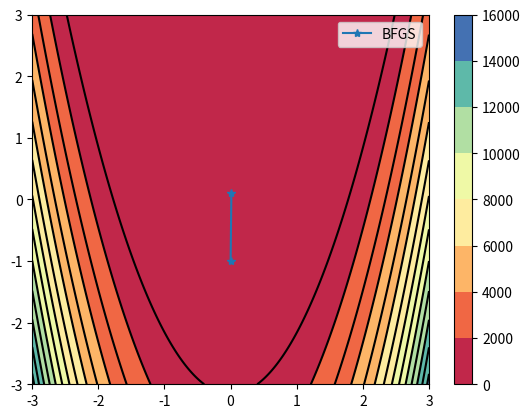

Generate this figure with matplotlib:
import numpy as np
from scipy.optimize import  minimize
import  matplotlib.pyplot as plt
import time

# def bisearch(f,gf,alpha,beta,epsilon):
#     '''
#     :param f:函数
#     :param gf: 导数
#     :param alpha: 开始位置
#     :param beta: 结束位置
#     :param epsilon: 精度值
#     :return:
#     '''
#     iter = 1
#     while True:
#         if beta - alpha<= epsilon:
#             break
#         l = (beta+alpha)/2
#         gl = gf(l)
#         if gl == 0:
#             return  l
#         elif gl>0:
#             beta = l
#         else:
#             alpha = l
#         print(iter,alpha,beta)
#         iter += 1
#     return alpha,beta
def bisearch(gf,alpha,beta,epsilon):
    '''
    :param f:函数
    :param gf: 导数
    :param alpha: 开始位置
    :param beta: 结束位置
    :param epsilon: 精度值
    :return:
    '''
    iter = 1
    while True:
        if beta - alpha <= epsilon:
            break
        l = (beta+alpha)/2
        gl = gf(l)
        if gl == 0:
            return l
        elif gl > 0:
            beta = l
        else:
            alpha = l
        # print(iter,alpha,beta)
        iter += 1
    return alpha,beta
def fibonacciMethod(f,alpha,beta,epsilon):
    pre,cur = 5,8
    gamma = pre/cur
    l = -1
    mu = -1
    phi_l = -1
    phi_mu = -1
    zero = True
    iter = 0
    while True:
        if zero:
            l = alpha + (1-gamma)*(beta-alpha)
            mu = alpha + gamma*(beta - alpha)
            phi_l =f(l)
            phi_mu = f(mu)
            zero = False
        if beta - alpha<=epsilon:
            break
        if phi_l-phi_mu == 0:
            alpha = l
            beta = mu
            zero = True
        elif phi_l-phi_mu >0:
            alpha = l
            l = mu
            mu = alpha + gamma*(beta - alpha)
            phi_l = phi_mu
            phi_mu = f(mu)
        else:
            beta = mu
            mu = l
            l = alpha + (1-gamma)*(beta - alpha)
            phi_mu = phi_l
            phi_l = f(l)
        iter+=1
        pre,cur = cur,pre+cur
        gamma = pre/cur
        print(iter,alpha,beta)
    return [alpha,beta]
def goldenMethod(f,alpha,beta,epsilon):
    gamma = (np.sqrt(5)-1)/2
    l = -1
    mu = -1
    phi_l = -1
    phi_mu = -1
    zero = True
    iter = 0
    while True:
        if zero:
            l = alpha + (1-gamma)*(beta-alpha)
            mu = alpha + gamma*(beta - alpha)
            phi_l =f(l)
            phi_mu = f(mu)
            zero = False
        if beta - alpha<=epsilon:
            break
        if phi_l-phi_mu == 0:
            alpha = l
            beta = mu
            zero = True
        elif phi_l-phi_mu >0:
            alpha = l
            l = mu
            mu = alpha + gamma*(beta - alpha)
            phi_l = phi_mu
            phi_mu = f(mu)
        else:
            beta = mu
            mu = l
            l = alpha + (1-gamma)*(beta - alpha)
            phi_mu = phi_l
            phi_l = f(l)
        iter+=1
        print(iter,alpha,beta)
    return [alpha,beta]
def goldstein(f,gf,alpha,beta,rho,direct,init_point):
    phi1 = f(init_point)
    phi1g = np.dot(gf(init_point).T,direct)
    iter = 0
    l = 20
    while True:
        iter+=1
        phi2 = f(init_point+l*direct)
        if phi2<= phi1 + rho*phi1g*l:
            if phi2 >= phi1 + (1-rho)*phi1g*l:
                print(iter,l)
                return l
            else:
                l = alpha*l
        else:
            l = beta*l
        print(iter,l)
def wolfepowell(f,gf,rho,sigma,alpha,beta,direct,init_point):
    l = 30
    phi1 = f(init_point)
    phi1g = np.dot(gf(init_point).T,direct)
    iter = 0
    while True:
        iter+=1
        phi2 = f(init_point+l*direct)
        if phi2<=phi1+rho*phi1g*l:
            phi2g = np.dot(gf(init_point+l*direct).T,direct)
            if phi2g>=sigma*phi1g*l:
                print(iter,l)
                return l
            else:
                l = alpha*l
        else:
            l = beta*l
        if iter>500:
            break
        print(iter,l)
    return l
def SGDMomentum(gf,f,x,lr,epsilon,alpha,beta):
    v = 0
    iter = 0
    steps = [x]
    while True:
        if np.linalg.norm(gf(x),ord=2)<=epsilon:
            break
        v = beta*v - alpha*gf(x)
        x = x + v
        steps.append(x)
        iter += 1
        print(iter, x.reshape((-1)),f(x))
    return x,steps
def BFGS(x,epsilon,gf,lgf,f):
    '''
    :param x: 初始点
    :param epsilon:
    :param gf:
    :return:
    '''
    H = np.eye(x.shape[0])
    s = np.array([100,100])
    iter = 0
    steps = [x.reshape((-1))]
    while True:
        if np.linalg.norm(gf(x),ord=2)<=epsilon:
            break
        d = -np.dot(H,gf(x))
        l = wolfepowell(f,gf,0.3,0.7,1.5,0.5,d.copy(),x.copy())
        # l = goldstein(f,gf,1.5,0.5,0.4,d.copy(),x.copy())
        # lf = lambda l:lgf(x.copy(),d.copy(),l)
        # alpha,beta = bisearch(lf,0,200,1e-3)
        # l = (alpha+beta)/2
        if l<1e-18:
            break
        x_n = x+l*d
        y = gf(x_n)-gf(x)
        s = x_n-x
        H = H + (1+ np.dot(y.T,np.dot(H,y))/np.dot(s.T,y))*(np.dot(s,s.T)/np.dot(s.T,y))
        H -= (np.dot(np.dot(s,y.T),H)+np.dot(H,np.dot(y,s.T)))/np.dot(s.T,y)
        x = x_n
        iter += 1
        print(iter,x.reshape((1,-1)),f(x))
        steps.append(x.reshape((-1)))
    return x,steps
def DFP(x,epsilon,gf,lgf,f):
    '''
    :param x: 初始点
    :param epsilon:
    :param gf:
    :return:
    '''
    H = np.eye(x.shape[0])
    s = np.array([100,100])
    iter = 0
    steps = [x.reshape((-1))]
    while True:
        if np.linalg.norm(gf(x),ord=2)<=epsilon:
            break
        d = -np.dot(H,gf(x))
        l = wolfepowell(f,gf,0.3,0.9,1.5,0.5,d.copy(),x.copy())
        if l<1e-18:
            break
        x_n = x+l*d
        y = gf(x_n)-gf(x)
        s = x_n-x
        H = H + np.dot(s,s.T)/np.dot(s.T,y) - np.dot(np.dot(H,y),np.dot(y.T,H))/np.dot(y.T,np.dot(H,y))
        x = x_n
        iter += 1
        steps.append(x.reshape((-1)))
        print(iter,x.reshape((1,-1)),f(x))
    return x,steps
def FRCG(x,epsilon,gf,lgf,f):
    d = None
    iter = 0
    steps = [x.reshape((-1))]
    while True:
        if np.linalg.norm(gf(x),ord=2)<=epsilon:
            break
        if iter == 0:
            d = - gf(x)
        l = wolfepowell(f,gf,0.3,0.7,1.5,0.5,d.copy(),x.copy())
        x_n = x + l * d

        deltaf = gf(x)
        deltaf_n = gf(x_n)
        beta = np.dot(deltaf_n.T,deltaf_n)/np.dot(deltaf.T,deltaf)
        d = -deltaf_n + beta*d

        x = x_n
        iter += 1
        steps.append(x.reshape((-1)))
        print(iter,x.reshape((1,-1)),f(x))
    return x,steps
def test1():
    '''
    用于实验一-无导数法
    '''
    def f1(x):
        return 2*x**2 - x - 1
    def gf1(x):
        return 4*x-1
    print("start f1")
    # f1黄金分割
    print("f1----黄金分割")
    v = goldenMethod(f1,-1,1,0.06)
    print("区间为",v)
    print("自变量",(v[1]+v[0])/2,"函数值",f1((v[1]+v[0])/2))
    # f1 fibonacci法
    print("f1----fibonacci")
    v = fibonacciMethod(f1,-1,1,0.06)
    print("区间为", v)
    print("自变量", (v[1] + v[0]) / 2, "函数值", f1((v[1] + v[0]) / 2))
def test2():
    '''
    用于实验一-有导数法-线搜索法
    '''
    def f(x:np.ndarray):
        return 100*(x[1]-x[0]**2)**2 +(1-x[0])**2
    def gf(x:np.ndarray):
        v = [-400*x[0]*(x[1]-x[0]**2)-2*(1-x[0]),200*(x[1]-x[0]**2)]
        return np.array(v)
    # Goldstein
    x = np.array([1,1])
    d = np.array([-1,1])
    print("Goldstein")
    l = goldstein(f,gf,1.5,0.5,0.3,x.copy(),d.copy())
    print(l*d+x,f(l*d+x))
    # wolfe-powell
    print("Wolfe-Powell")
    l = wolfepowell(f,gf,0.3,0.7,1.5,0.5,d.copy(),x.copy())
    print(l*d+x,f(l*d+x))
    #二分法
    print("二分法")
    def bf(l):
        return 100*(-l**2+3*l)**2+l**2-4*l+4
    def bgf(l):
        return 200*(-l**2+3*l)*(-2*l+3)+2*l-4
    alpha,beta = bisearch(bf,bgf,0,1,1e-10)
    l = (alpha+beta)/2
    print(l*d+x,f(l*d+x))
def test3():
    '''
    for SGDMomentum
    '''
    def f(x:np.ndarray):
        return x[0]**2+x[1]**2-x[0]*x[1]-10*x[0]-4*x[1]+60
    def gf(x:np.ndarray):
        v = [2*x[0]-x[1]-10,2*x[1]-x[0]-4]
        return np.array(v)
    x = np.array([-1,1])
    y1 = SGDMomentum(gf,f,x,0.01,0.06,0.4,0.5)
    print(y1[0],f(y1[0]))
    import matplotlib.pyplot as plt

    x = np.linspace(-1, 10, 100)
    y = np.linspace(-1, 10, 100)

    X, Y = np.meshgrid(x, y)
    Z = X ** 2 + Y ** 2 - X * Y - 10 * X - 4 * Y + 60

    plt.contour(X, Y, Z, colors='k')
    y1 = np.array(y1[1])

    plt.plot(y1[:, 0], y1[:, 1], '*-', label='SGDMomentum')
    plt.legend()
    plt.savefig("SGDMomentum")
def test4():
    '''
    FRCG、DFP、BFGS
    '''
    def f(x):
        x1 = x[0,0]
        x2 = x[1,0]
        return x1**2+x2**2-x1*x2-10*x1-4*x2+60
    def gf(x):
        x1 = x[0,0]
        x2 = x[1,0]
        return np.array([[2*x1-x2-10],[2*x2-x1-4]])
    def lgf(x,d,l):
        x1 = x[0, 0]
        x2 = x[1, 0]
        d1 = d[0,0]
        d2 = d[1,0]
        return (2*d2-d1)*(x2+l*d2)+(2*d1-d2)*(x1+l*d1)-10*d1-4*d2
    x = np.array([[0],[0]])
    print("DFP-------start")
    y1 = DFP(x.copy(),0.06,gf,lgf,f)
    print("寻找到的最小点为",y1[0].reshape((1,-1)))
    print("最小点的值为",f(y1[0]))

    print("BFGS-------start")
    y2 = BFGS(x.copy(), 0.06, gf, lgf,f)
    print("寻找到的最小点为", y2[0].reshape((1,-1)))
    print("最小点的值为", f(y2[0]))

    print("FRCG-------start")
    y3 = FRCG(x.copy(), 1e-6, gf, lgf,f)
    print("寻找到的最小点为", y3[0].reshape((1,-1)))
    print("最小点的值为", f(y3[0]))

    import matplotlib.pyplot as plt

    x = np.linspace(-1,10,100)
    y = np.linspace(-1,10,100)

    X,Y = np.meshgrid(x,y)
    Z = X**2+Y**2-X*Y-10*X-4*Y+60

    plt.contour(X,Y,Z,colors='k')
    y1 = np.array(y1[1])
    y2 = np.array(y2[1])
    y3 = np.array(y3[1])

    # plt.plot(y1[:,0],y1[:,1],'*-',label = 'DFP')
    # plt.plot(y2[:,0],y2[:,1],'*-',label ='BFGS')
    plt.plot(y3[:,0],y3[:,1],'*-',label = 'FRCG')
    plt.legend()
    plt.savefig('DFP-BFGS-FRCG')
def test5():
    '''
    for Rosenbrock's 函数-SGD
    '''
    def f(x):
        x1,x2 = x[0],x[1]
        return (1-x1)**2 + 100*(x2-x1**2)**2
    def gf(x):
        x1,x2 = x[0],x[1]
        v = [-2*(1-x1)+200*(x2-x1**2)*-2*x1,200*(x2-x1**2)]
        return np.array(v)
    x = np.array([0,-1])
    y1 = SGDMomentum(gf,f,x.copy(),0,0.06,1e-3,0)

    import matplotlib.pyplot as plt

    x = np.linspace(-3, 3, 1000)
    y = np.linspace(-3, 3, 1000)

    X, Y = np.meshgrid(x, y)
    Z = (1-X)**2+100*(Y-X**2)**2
    a = plt.contourf(X,Y,Z,cmap=plt.cm.Spectral)
    b = plt.contour(X, Y, Z, colors='k',levels=15)
    plt.colorbar(a)
    y1 = np.array(y1[1])

    plt.plot(y1[:, 0], y1[:, 1], '*-', label='SGDMomentum')
    plt.legend()
    plt.savefig("SGDMomentum-Rosenbrock")
def test6():
    '''
    for Rosenbrock's 函数-FRCG
    '''
    def f(x):
        x1,x2 = x[0],x[1]
        return (1-x1)**2 + 100*(x2-x1**2)**2
    def gf(x):
        x1,x2 = x[0],x[1]
        v = [-2*(1-x1)+200*(x2-x1**2)*-2*x1,200*(x2-x1**2)]
        return np.array(v)
    def lgf(x,d,l):
        x1,x2 = x[0],x[1]
        d1,d2 = d[0],d[1]
        l1 = -2*d1*(1-(x1+l*d1))
        l2 = 200*((x2+l*d2)-(x1+l*d1)**2)*(d2-2*d1*(x1+l*d1))
        return l1+l2
    x = np.array([0,-1])
    y1 = FRCG(x.copy(),1e-3,gf,lgf,f)

    import matplotlib.pyplot as plt

    x = np.linspace(-3, 3, 1000)
    y = np.linspace(-3, 3, 1000)

    X, Y = np.meshgrid(x, y)
    Z = (1-X)**2+100*(Y-X**2)**2
    a = plt.contourf(X,Y,Z,cmap=plt.cm.Spectral)
    b = plt.contour(X, Y, Z, colors='k',levels=15)
    plt.colorbar(a)
    y1 = np.array(y1[1])

    plt.plot(y1[:, 0], y1[:, 1], '*-', label='FRCG')
    plt.legend()
    plt.savefig("FRCG-Rosenbrock")
def test7():
    '''
    for Rosenbrock's 函数-DFP
    '''
    def f(x):
        x1,x2 = x[0],x[1]
        return (1-x1)**2 + 100*(x2-x1**2)**2
    def gf(x):
        x1,x2 = x[0],x[1]
        v = [-2*(1-x1)+200*(x2-x1**2)*-2*x1,200*(x2-x1**2)]
        return np.array(v)
    def lgf(x,d,l):
        x1,x2 = x[0],x[1]
        d1,d2 = d[0],d[1]
        l1 = -2*d1*(1-(x1+l*d1))
        l2 = 200*((x2+l*d2)-(x1+l*d1)**2)*(d2-2*d1*(x1+l*d1))
        return l1+l2
    x = np.array([0,-1])
    y1 = DFP(x,1e-3,gf,lgf,f)

    import matplotlib.pyplot as plt

    x = np.linspace(-3, 3, 1000)
    y = np.linspace(-3, 3, 1000)

    X, Y = np.meshgrid(x, y)
    Z = (1-X)**2+100*(Y-X**2)**2
    a = plt.contourf(X,Y,Z,cmap=plt.cm.Spectral)
    b = plt.contour(X, Y, Z, colors='k',levels=15)
    plt.colorbar(a)
    y1 = np.array(y1[1])

    plt.plot(y1[:, 0], y1[:, 1], '*-', label='DFP')
    plt.legend()
    plt.savefig("DFP-Rosenbrock")
def test8():
    '''
    for Rosenbrock's 函数-BFGS
    '''
    def f(x):
        x1,x2 = x[0],x[1]
        return (1-x1)**2 + 100*(x2-x1**2)**2
    def gf(x):
        x1,x2 = x[0],x[1]
        v = [-2*(1-x1)+200*(x2-x1**2)*-2*x1,200*(x2-x1**2)]
        return np.array(v)
    def lgf(x,d,l):
        x1,x2 = x[0],x[1]
        d1,d2 = d[0],d[1]
        l1 = -2*d1*(1-(x1+l*d1))
        l2 = 200*((x2+l*d2)-(x1+l*d1)**2)*(d2-2*d1*(x1+l*d1))
        return l1+l2
    x = np.array([0,-1])
    y1 = BFGS(x,1e-3,gf,lgf,f)
    import matplotlib.pyplot as plt

    x = np.linspace(-3, 3, 1000)
    y = np.linspace(-3, 3, 1000)

    X, Y = np.meshgrid(x, y)
    Z = (1-X)**2+100*(Y-X**2)**2
    a = plt.contourf(X,Y,Z,cmap=plt.cm.Spectral)
    b = plt.contour(X, Y, Z, colors='k',levels=15)
    plt.colorbar(a)
    y1 = np.array(y1[1])

    plt.plot(y1[:, 0], y1[:, 1], '*-', label='BFGS')
    plt.legend()
    plt.savefig("BFGS-Rosenbrock")
if __name__ == '__main__':
    test8()